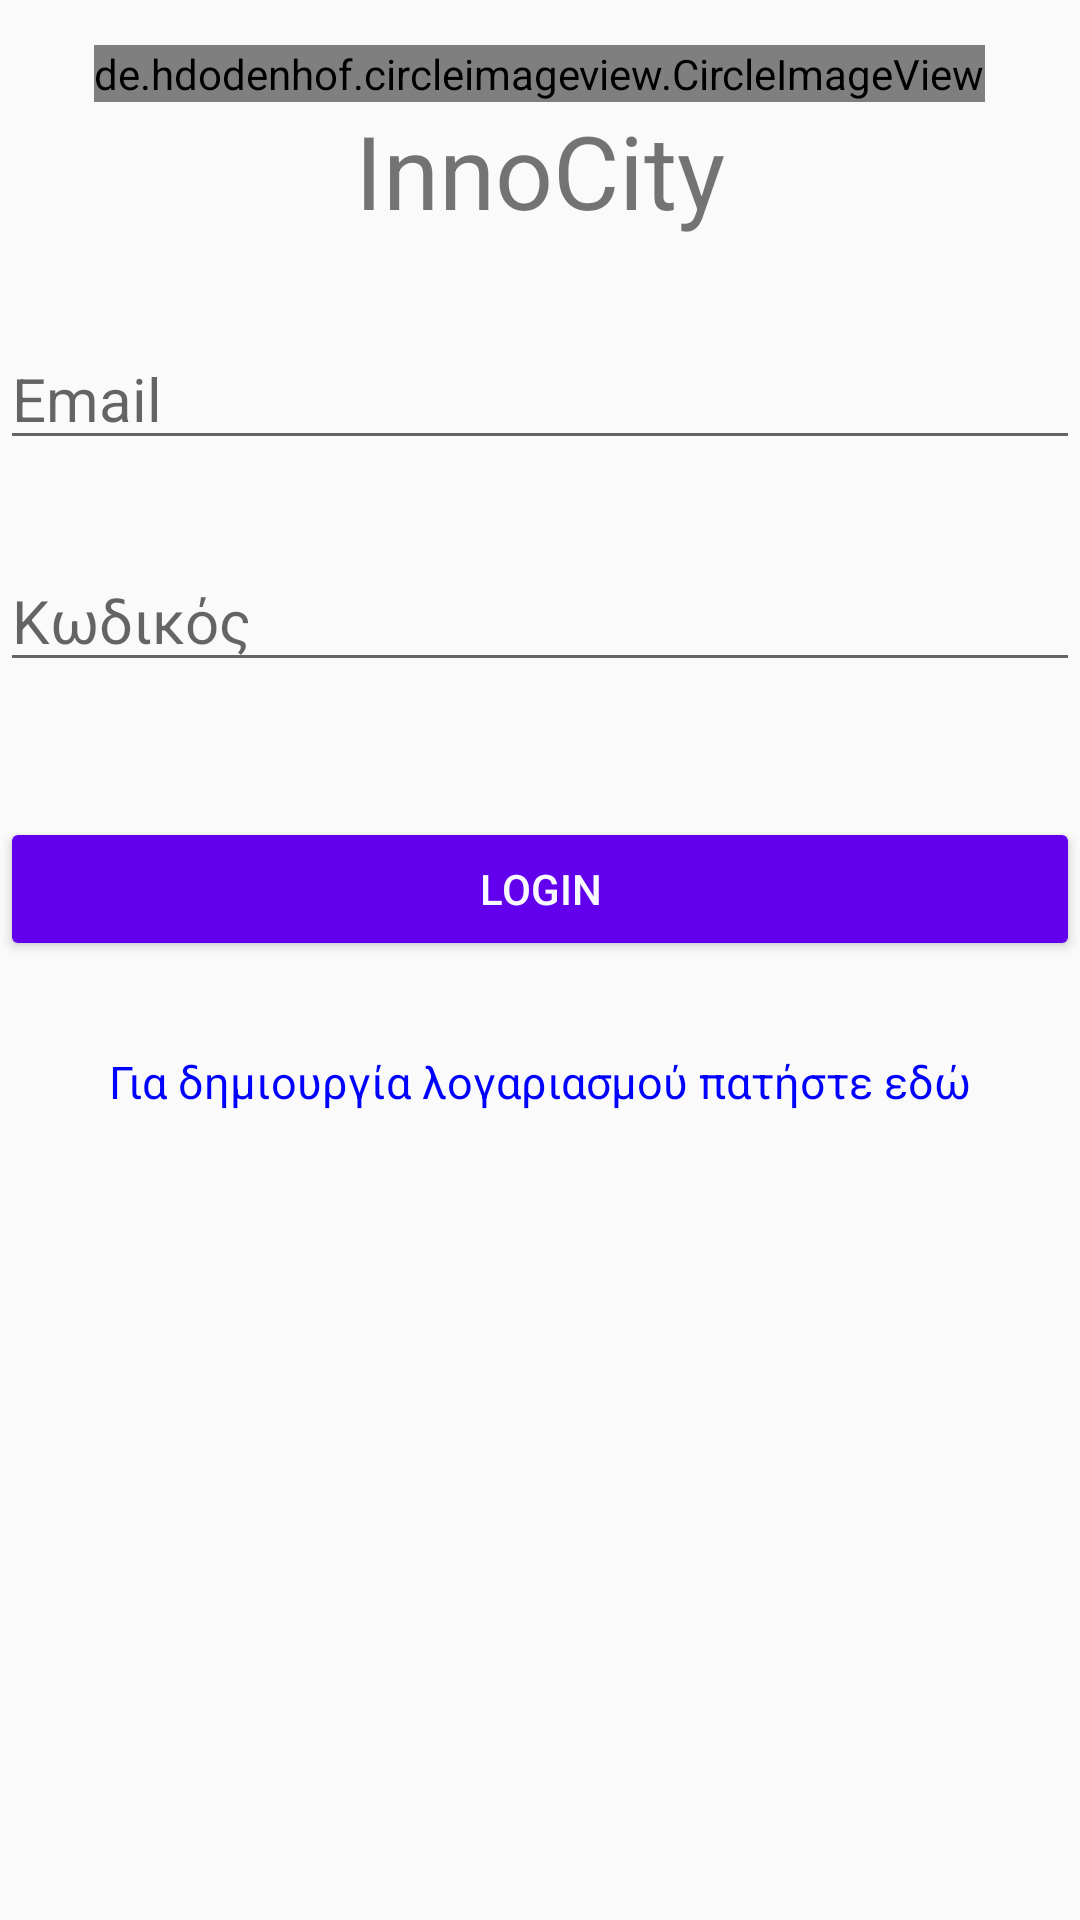

Produce the Android XML layout that renders to this screen, including the resource entries it uses.
<!-- AndroidManifest.xml: application theme Theme.AppCompat.Light.NoActionBar -->
<!-- res/layout/activity_main.xml -->
<?xml version="1.0" encoding="utf-8"?>
<LinearLayout xmlns:android="http://schemas.android.com/apk/res/android"

              xmlns:tools="http://schemas.android.com/tools"
              android:layout_width="match_parent"
              android:layout_height="match_parent"
              android:orientation="vertical"
              tools:context=".MainActivity">


    <de.hdodenhof.circleimageview.CircleImageView
        xmlns:app="http://schemas.android.com/apk/res-auto"
        android:id="@+id/profile_image"
        android:layout_width="wrap_content"
        android:layout_height="wrap_content"
        android:src="@drawable/innocitylogo"
        app:civ_border_color=" #0000FF"
        app:civ_border_width="2dp"
        android:background="#FFFFFF"
        android:layout_marginTop="15dp"
        android:layout_gravity="center_horizontal"
        />

    <TextView
            android:layout_width="wrap_content"
            android:layout_height="wrap_content"
            android:text="InnoCity"
            android:textSize="34dp"
            android:layout_gravity="center"/>

    <EditText
            android:layout_marginTop="30dp"
            android:id="@+id/emaillgn"
            android:layout_width="match_parent"
            android:layout_height="wrap_content"
            android:textSize="20dp"
            android:hint="@string/emaillgn"
            android:inputType="textEmailAddress" />

    <EditText
            android:layout_marginTop="30dp"
            android:id="@+id/pwdlgn"
            android:layout_width="match_parent"
            android:layout_height="wrap_content"
            android:textSize="20dp"
            android:hint="Κωδικός"
            android:inputType="textPassword" />

    <Button
            android:id="@+id/login"
            android:layout_width="match_parent"
            android:layout_height="wrap_content"
            android:layout_marginTop="45dp"
            android:text="@string/login"
            android:backgroundTint="@color/colorPrimary"
            android:textColor="#F8F8FF"
        />


    <TextView
        android:id="@+id/reg_text"
        android:layout_width="wrap_content"
        android:layout_height="wrap_content"
        android:layout_below="@+id/login"
        android:layout_gravity="center"
        android:layout_marginTop="30dp"
        android:clickable="true"
        android:text="Για δημιουργία λογαριασμού πατήστε εδώ"
        android:textColor="#ff0000ff"
        android:textSize="15sp" />



</LinearLayout>
<!-- resources referenced by this layout -->
<resources>
  <string name="emaillgn">Email</string>
  <string name="login">Login</string>
  <!-- not gathered from this repository: default colours our renderer supplied (Android Studio template values) -->
  <color name="colorPrimary">#FF6200EE</color>
</resources>
